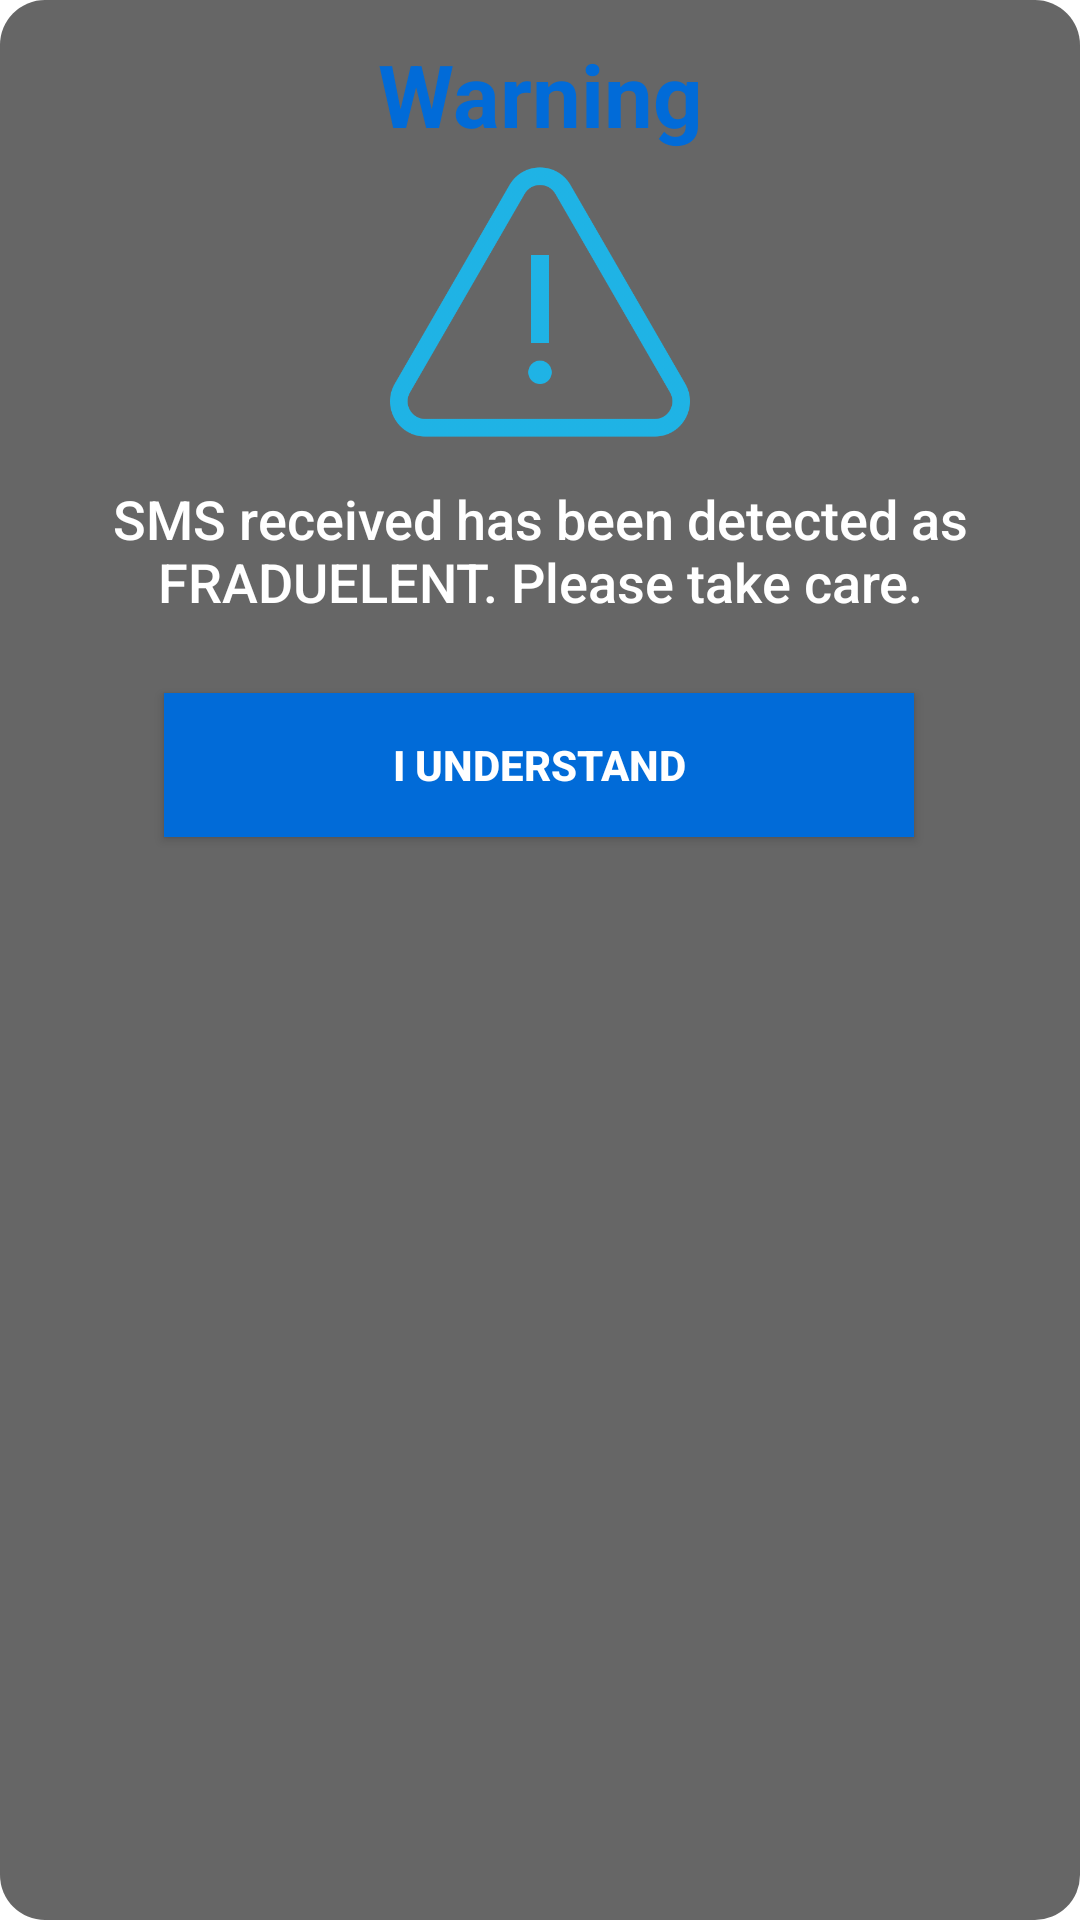

The Android layout XML behind this screen, and the referenced resources:
<!-- AndroidManifest.xml: application theme Theme.Antispam -->
<!-- res/layout/warning_overlay.xml -->
<?xml version="1.0" encoding="utf-8"?>
<androidx.constraintlayout.widget.ConstraintLayout xmlns:android="http://schemas.android.com/apk/res/android"
    xmlns:app="http://schemas.android.com/apk/res-auto"
    xmlns:tools="http://schemas.android.com/tools"
    android:layout_width="match_parent"
    android:layout_height="match_parent"
    android:background="@drawable/overlay_background"
    android:gravity="center"
    android:minWidth="450dp"
    android:minHeight="900dp"
    >


    <TextView
        android:id="@+id/header"
        android:layout_width="wrap_content"
        android:layout_height="wrap_content"
        android:layout_alignParentStart="true"
        android:layout_alignParentTop="true"
        android:layout_gravity="center_horizontal"
        android:gravity="center_horizontal"
        android:textStyle="bold"
        android:paddingTop="2dp"
        android:text="Warning"
        android:textColor="@color/blueish"
        android:textSize="29sp"

        app:layout_constraintEnd_toEndOf="parent"
        app:layout_constraintStart_toStartOf="parent"
        app:layout_constraintTop_toTopOf="parent" />

    <ImageView
        android:id="@+id/imageView2"
        android:layout_width="100dp"
        android:layout_height="100dp"
        android:background="@drawable/warning"
        app:layout_constraintEnd_toEndOf="parent"
        app:layout_constraintStart_toStartOf="parent"
        app:layout_constraintTop_toBottomOf="@+id/header">


    </ImageView>

    <TextView
        android:id="@+id/warning_message"
        android:layout_width="wrap_content"
        android:layout_height="wrap_content"
        android:layout_marginTop="10dp"
        android:text="SMS received has been detected as FRADUELENT. Please take care."
        style="@android:style/TextAppearance.DeviceDefault.Medium"
        android:textAlignment="center"
        android:textColor="@color/whiteTransparency"
        android:textSize="18dp"
        app:layout_constraintEnd_toEndOf="parent"
        app:layout_constraintHorizontal_bias="0.496"
        app:layout_constraintStart_toStartOf="parent"
        app:layout_constraintTop_toBottomOf="@+id/imageView2" />

    <Button
        android:id="@+id/close_overlay"
        android:layout_width="wrap_content"
        android:layout_height="wrap_content"
        android:layout_marginTop="25dp"
        android:width="250dp"
        android:textStyle="bold"
        android:background="@color/blueish"
        android:text="I UNDERSTAND"
        android:textColor="@color/white"
        app:layout_constraintEnd_toEndOf="parent"
        app:layout_constraintHorizontal_bias="0.497"
        app:layout_constraintStart_toStartOf="parent"
        app:layout_constraintTop_toBottomOf="@+id/warning_message">

    </Button>


</androidx.constraintlayout.widget.ConstraintLayout>
<!-- resources referenced by this layout -->
<resources>
  <color name="blueish">#016BD8</color>
  <color name="white">#FFFFFFFF</color>
  <color name="whiteTransparency">#FFFFFF</color>
  <!-- drawable overlay_background (drawable) -->
  <?xml version="1.0" encoding="utf-8"?>
  <shape xmlns:android="http://schemas.android.com/apk/res/android">
  
      <solid
          android:color="#99000000"/>
      <corners
          android:radius="15dp" />
      <padding
          android:left="10dp"
          android:top="10dp"
          android:right="10dp"
          android:bottom="10dp" />
  </shape>
  <!-- drawable warning: png bitmap (drawable, 39018 bytes) -->
  <style name="Theme.Antispam" parent="Theme.MaterialComponents.DayNight.NoActionBar">
          
          <item name="colorPrimary">@color/blueish</item>
          <item name="colorPrimaryVariant">@color/drawer</item>
          <item name="colorOnPrimary">@color/white</item>
          
          <item name="colorSecondary">@color/teal_200</item>
          <item name="colorSecondaryVariant">@color/teal_700</item>
          <item name="colorOnSecondary">@color/black</item>
          
          <item name="android:statusBarColor">?attr/colorPrimaryVariant</item>
          
      </style>
  <color name="drawer">#016BD8</color>
  <color name="teal_200">#FF03DAC5</color>
  <color name="teal_700">#FF018786</color>
  <color name="black">#FF000000</color>
</resources>
